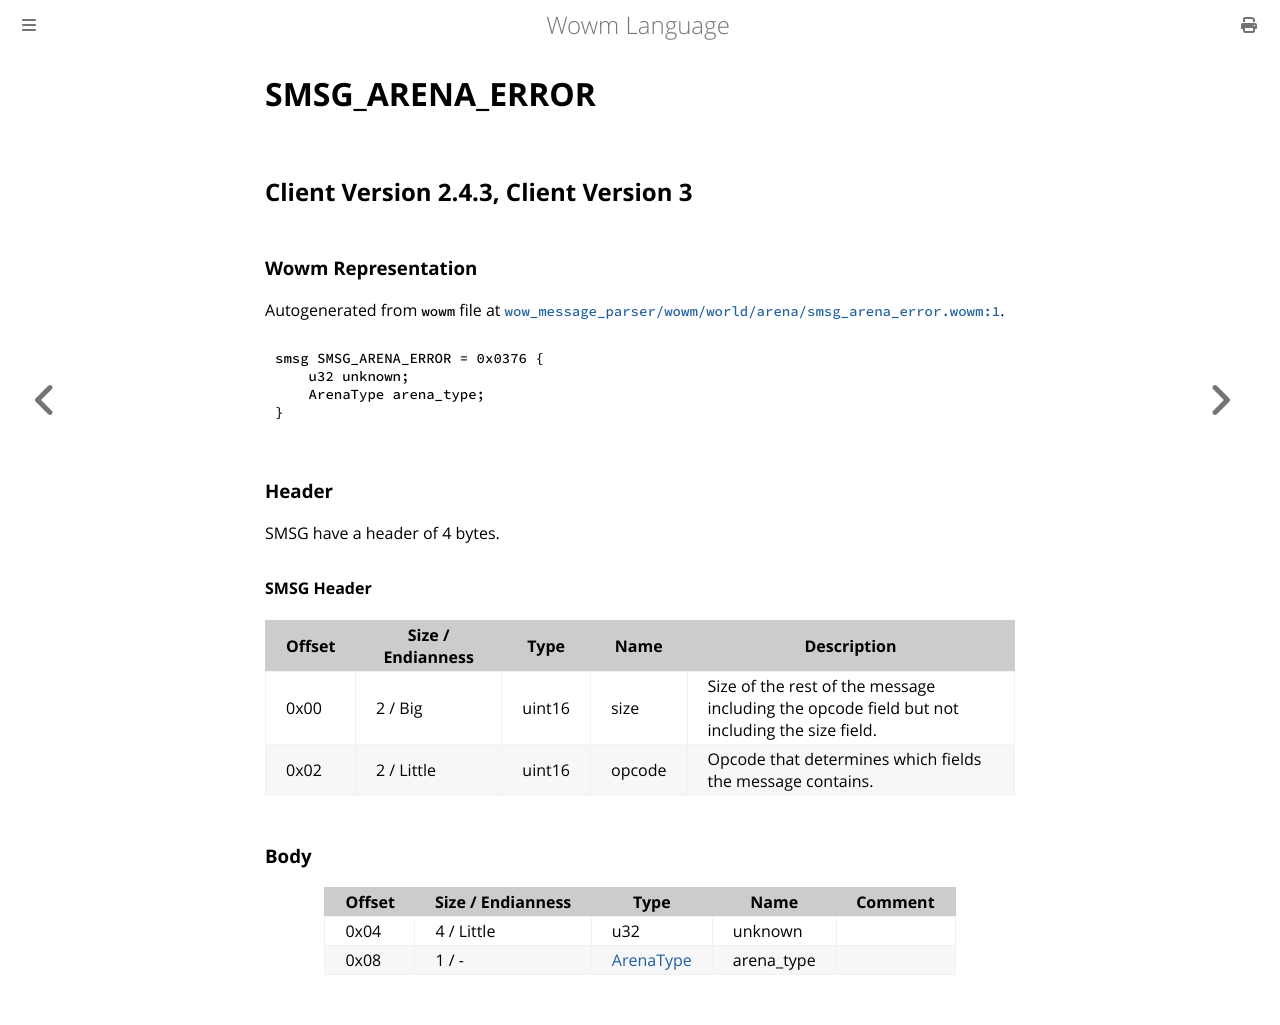

repository: gtker/wow_messages · page: docs/smsg_arena_error.html · generator: mdbook

# SMSG_ARENA_ERROR

## Client Version 2.4.3, Client Version 3

### Wowm Representation

Autogenerated from `wowm` file at [`wow_message_parser/wowm/world/arena/smsg_arena_error.wowm:1`](https://github.com/gtker/wow_messages/tree/main/wow_message_parser/wowm/world/arena/smsg_arena_error.wowm#L1).
```rust,ignore
smsg SMSG_ARENA_ERROR = 0x0376 {
    u32 unknown;
    ArenaType arena_type;
}
```
### Header

SMSG have a header of 4 bytes.

#### SMSG Header

| Offset | Size / Endianness | Type   | Name   | Description |
| ------ | ----------------- | ------ | ------ | ----------- |
| 0x00   | 2 / Big           | uint16 | size   | Size of the rest of the message including the opcode field but not including the size field.|
| 0x02   | 2 / Little        | uint16 | opcode | Opcode that determines which fields the message contains.|

### Body

| Offset | Size / Endianness | Type | Name | Comment |
| ------ | ----------------- | ---- | ---- | ------- |
| 0x04 | 4 / Little | u32 | unknown |  |
| 0x08 | 1 / - | [ArenaType](arenatype.md) | arena_type |  |
